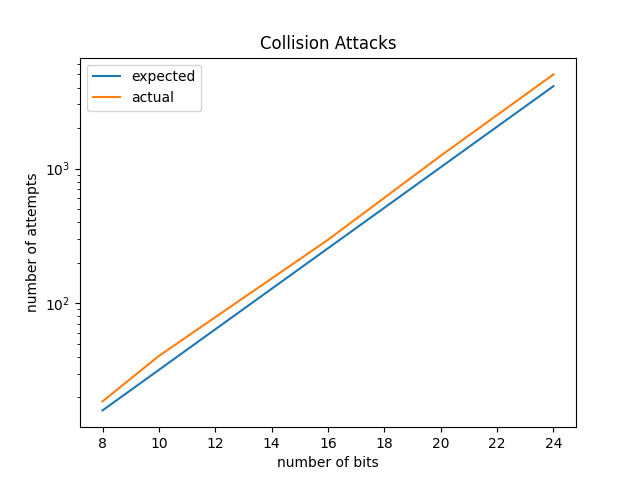

The data file committed next to this chart (first rows):
num bits, actual, expected
8, 18.68, 16.0
10, 40.62, 32.0
16, 296.0, 256.0
20, 1246, 1024
24, 5007, 4096
